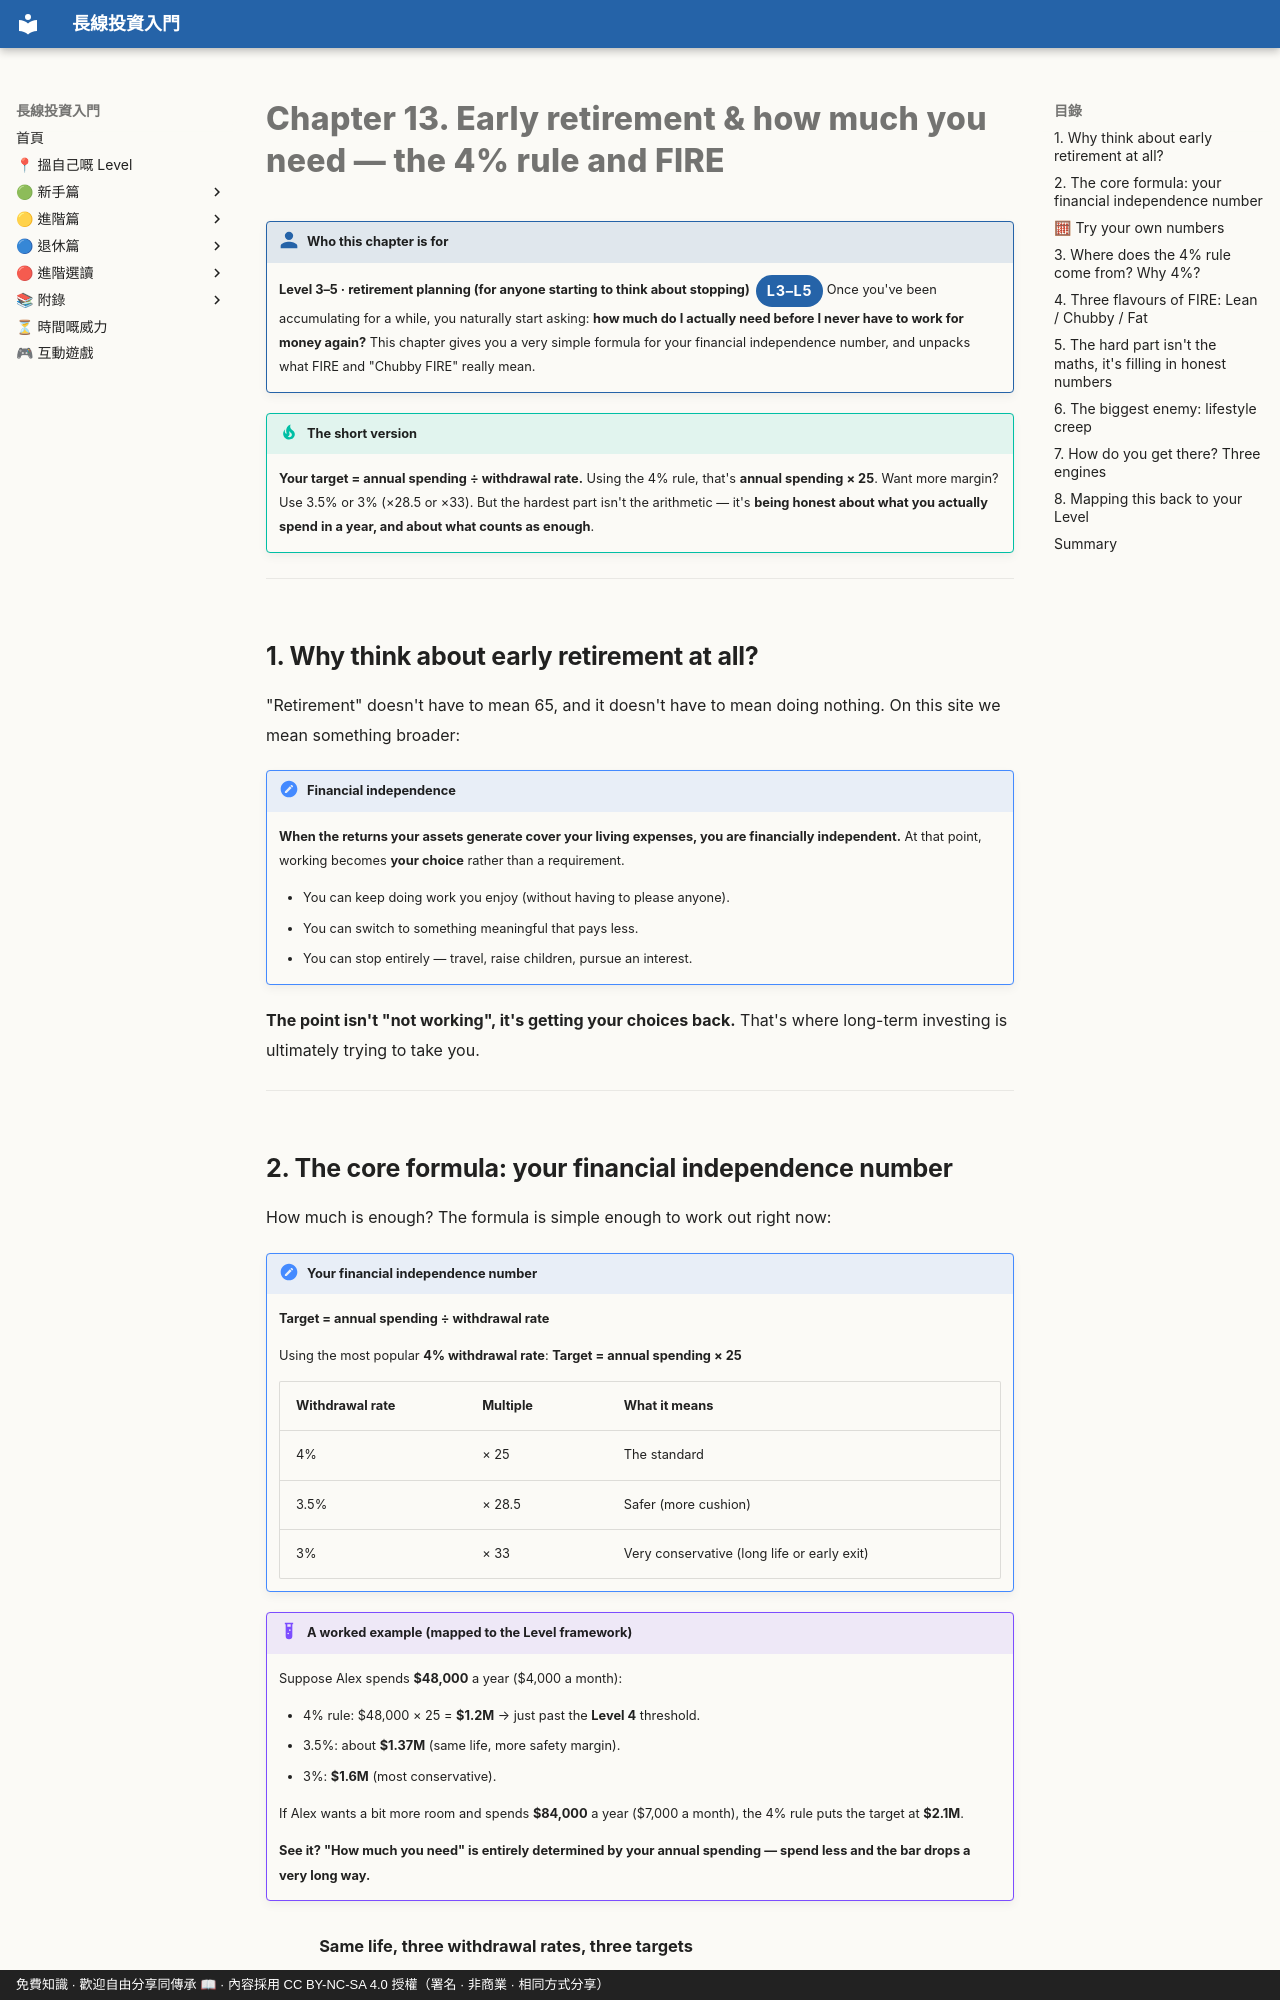

repository: OolongTea2025/long-term-investing · page: 退休篇/13-提早退休要幾多錢.en/index.html · generator: mkdocs · copyright: 免費知識 · 歡迎自由分享同傳承 📖 · 內容採用 CC BY-NC-SA 4.0 授權（署名 · 非商業 · 相同方式分享）

# Chapter 13. Early retirement & how much you need — the 4% rule and FIRE

!!! who "Who this chapter is for"
    **Level 3–5 · retirement planning (for anyone starting to think about stopping)**<span class="lvtag">L3–L5</span>
    Once you've been accumulating for a while, you naturally start asking: **how much do I actually need before I never have to work for money again?** This chapter gives you a very simple formula for your financial independence number, and unpacks what FIRE and "Chubby FIRE" really mean.

!!! tip "The short version"
    **Your target = annual spending ÷ withdrawal rate.** Using the 4% rule, that's **annual spending × 25**. Want more margin? Use 3.5% or 3% (×28.5 or ×33). But the hardest part isn't the arithmetic — it's **being honest about what you actually spend in a year, and about what counts as enough**.

---

## 1. Why think about early retirement at all?

"Retirement" doesn't have to mean 65, and it doesn't have to mean doing nothing. On this site we mean something broader:

!!! note "Financial independence"
    **When the returns your assets generate cover your living expenses, you are financially independent.** At that point, working becomes **your choice** rather than a requirement.

    - You can keep doing work you enjoy (without having to please anyone).
    - You can switch to something meaningful that pays less.
    - You can stop entirely — travel, raise children, pursue an interest.

**The point isn't "not working", it's getting your choices back.** That's where long-term investing is ultimately trying to take you.

---

## 2. The core formula: your financial independence number

How much is enough? The formula is simple enough to work out right now:

!!! note "Your financial independence number"
    **Target = annual spending ÷ withdrawal rate**

    Using the most popular **4% withdrawal rate**:
    **Target = annual spending × 25**

    | Withdrawal rate | Multiple | What it means |
    |---|---|---|
    | 4% | × 25 | The standard |
    | 3.5% | × 28.5 | Safer (more cushion) |
    | 3% | × 33 | Very conservative (long life or early exit) |

!!! example "A worked example (mapped to the Level framework)"
    Suppose Alex spends **$48,000** a year ($4,000 a month):

    - 4% rule: $48,000 × 25 = **$1.2M** → just past the **Level 4** threshold.
    - 3.5%: about **$1.37M** (same life, more safety margin).
    - 3%: **$1.6M** (most conservative).

    If Alex wants a bit more room and spends **$84,000** a year ($7,000 a month), the 4% rule puts the target at **$2.1M**.

    **See it? "How much you need" is entirely determined by your annual spending — spend less and the bar drops a very long way.**

<figure class="lti-fig" markdown="0">
<p class="lti-cap-title">Same life, three withdrawal rates, three targets</p>
<svg viewBox="0 0 640 300" role="img" aria-label="Horizontal bar chart: on annual spending of 48,000 dollars, a 4% withdrawal rate needs 1.2 million, 3.5% needs about 1.37 million, and 3% needs 1.6 million. Each bar is longer than the last.">
<text class="anno" x="42" y="34">Alex spends $48,000 a year ($4,000 a month) → how much before they can stop?</text>
<rect class="bar-blue" x="196" y="58" width="288" height="40" rx="4"></rect>
<rect class="bar-amber" x="196" y="112" width="329" height="40" rx="4"></rect>
<rect class="bar-rose" x="196" y="166" width="384" height="40" rx="4"></rect>
<text class="val" x="188" y="76" text-anchor="end">4%</text>
<text class="val-dim" x="188" y="92" text-anchor="end">× 25 standard</text>
<text class="val" x="188" y="130" text-anchor="end">3.5%</text>
<text class="val-dim" x="188" y="146" text-anchor="end">× 28.5 safer</text>
<text class="val" x="188" y="184" text-anchor="end">3%</text>
<text class="val-dim" x="188" y="200" text-anchor="end">× 33 conservative</text>
<text class="on-mark" x="340" y="83" text-anchor="middle" font-size="14">$1.2M</text>
<text class="on-mark" x="360" y="137" text-anchor="middle" font-size="14">≈ $1.37M</text>
<text class="on-mark" x="388" y="191" text-anchor="middle" font-size="14">$1.6M</text>
<line class="floor" x1="484" y1="52" x2="484" y2="222"></line>
<line class="leader" x1="484" y1="216" x2="580" y2="216"></line>
<polygon class="arrowhead" points="580,216 569,211 569,221"></polygon>
<text class="anno-dim" x="390" y="234" text-anchor="middle">Tightening from 4% to 3% raises the bar by a third</text>
<line class="ax" x1="196" y1="52" x2="196" y2="212"></line>
<rect class="node-blue" x="42" y="242" width="556" height="44" rx="6"></rect>
<text class="val" x="320" y="262" text-anchor="middle">What matters isn't the return rate, it's your <tspan class="hi">annual spending</tspan></text>
<text class="anno-dim" x="320" y="279" text-anchor="middle">Every $1,000 a year less you spend cuts the target by $25k–$33k</text>
</svg>
<figcaption>All three bars are the same life and the same person; the only difference is how much safety margin you want. A more conservative withdrawal rate is steadier, but the pile you have to build is larger — <strong>this is a trade-off you choose yourself, and there is no standard answer.</strong><span class="src">&nbsp;&nbsp;Calculated with this chapter's formula (pure arithmetic) · USD · not a return forecast</span></figcaption>
</figure>

---
